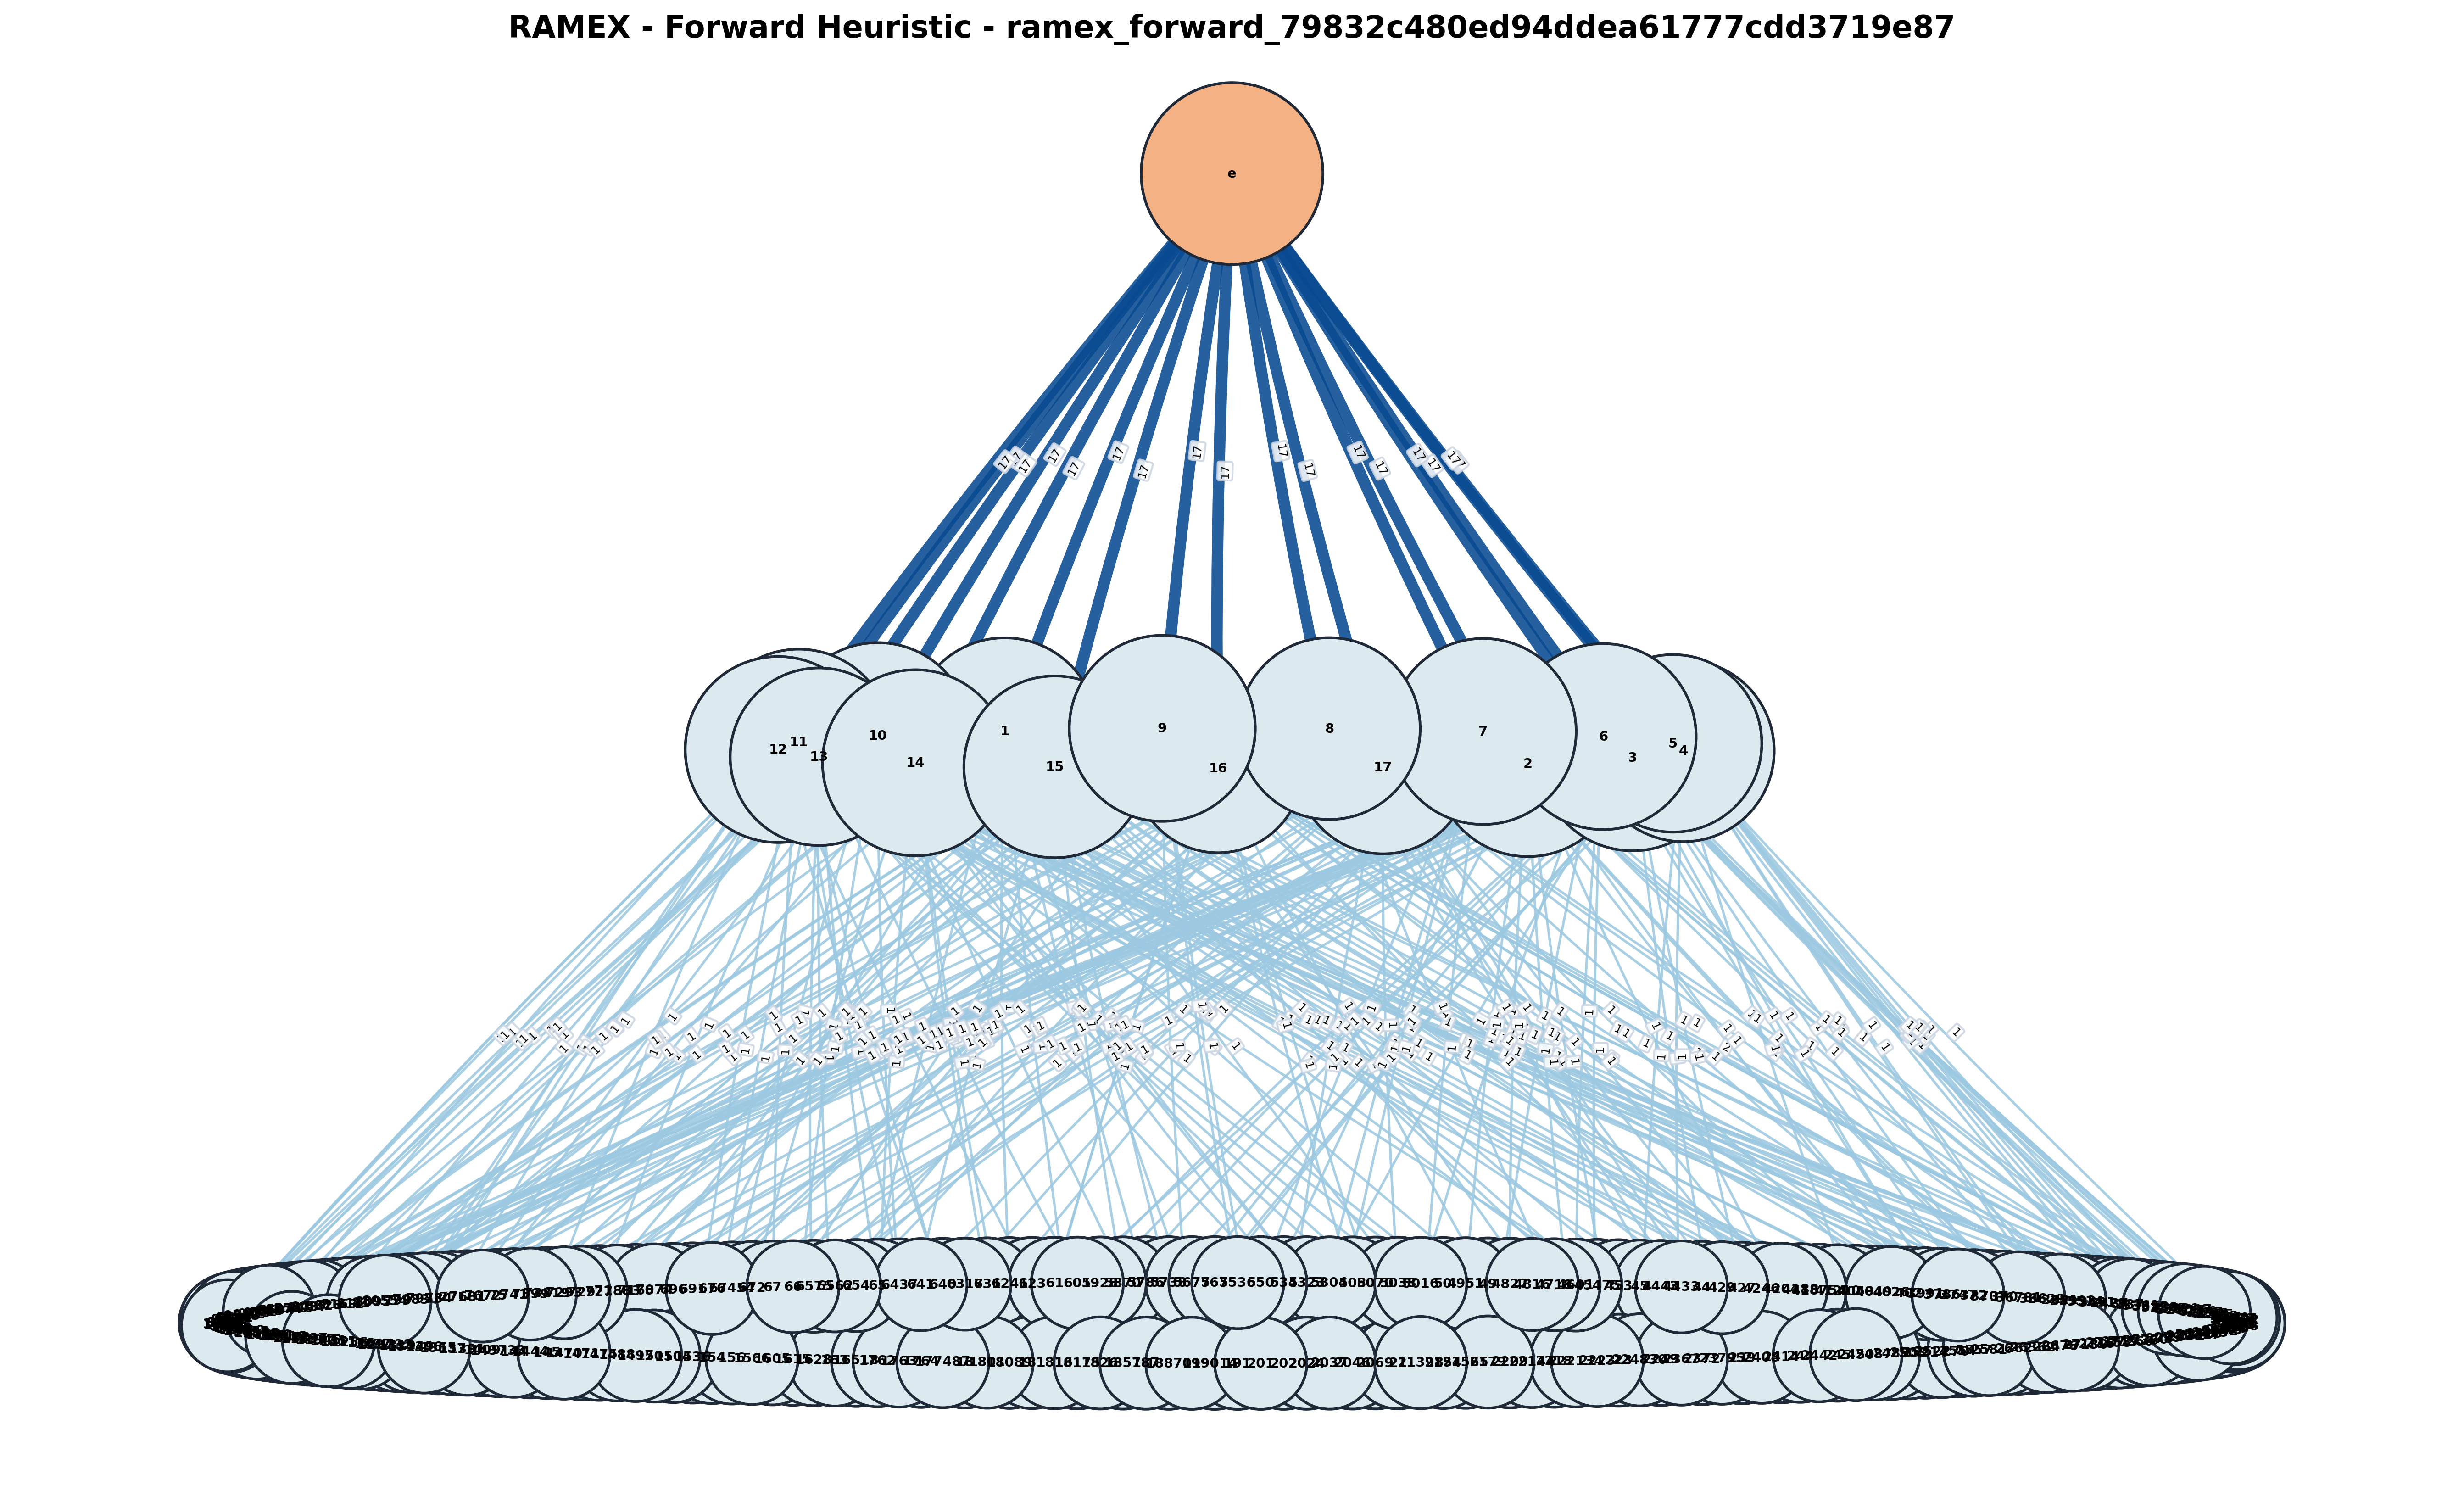

The file beside this chart, header and first rows:
From, To, Weight, Level, Method
e, 1, 17, 1, ramex_forward_heuristic
e, 10, 17, 1, ramex_forward_heuristic
e, 11, 17, 1, ramex_forward_heuristic
e, 12, 17, 1, ramex_forward_heuristic
e, 13, 17, 1, ramex_forward_heuristic
e, 14, 17, 1, ramex_forward_heuristic
e, 15, 17, 1, ramex_forward_heuristic
e, 16, 17, 1, ramex_forward_heuristic
e, 17, 17, 1, ramex_forward_heuristic
e, 2, 17, 1, ramex_forward_heuristic
e, 3, 17, 1, ramex_forward_heuristic
e, 4, 17, 1, ramex_forward_heuristic
e, 5, 17, 1, ramex_forward_heuristic
e, 6, 17, 1, ramex_forward_heuristic
e, 7, 17, 1, ramex_forward_heuristic
e, 8, 17, 1, ramex_forward_heuristic
e, 9, 17, 1, ramex_forward_heuristic
1, 10065, 1, 2, ramex_forward_heuristic
1, 11945, 1, 2, ramex_forward_heuristic
1, 16518, 1, 2, ramex_forward_heuristic
1, 18175, 1, 2, ramex_forward_heuristic
1, 19014, 1, 2, ramex_forward_heuristic
1, 21565, 1, 2, ramex_forward_heuristic
1, 25214, 1, 2, ramex_forward_heuristic
1, 26362, 1, 2, ramex_forward_heuristic
1, 27158, 1, 2, ramex_forward_heuristic
1, 2898, 1, 2, ramex_forward_heuristic
1, 3514, 1, 2, ramex_forward_heuristic
1, 3707, 1, 2, ramex_forward_heuristic
1, 418754, 1, 2, ramex_forward_heuristic
1, 45475, 1, 2, ramex_forward_heuristic
1, 5786, 1, 2, ramex_forward_heuristic
1, 6241, 1, 2, ramex_forward_heuristic
1, 691, 1, 2, ramex_forward_heuristic
10, 1005, 1, 2, ramex_forward_heuristic
10, 106, 1, 2, ramex_forward_heuristic
10, 1090, 1, 2, ramex_forward_heuristic
10, 1615, 1, 2, ramex_forward_heuristic
10, 18870, 1, 2, ramex_forward_heuristic
10, 2069, 1, 2, ramex_forward_heuristic
10, 2414, 1, 2, ramex_forward_heuristic
10, 2503, 1, 2, ramex_forward_heuristic
10, 2554, 1, 2, ramex_forward_heuristic
10, 281, 1, 2, ramex_forward_heuristic
10, 2848, 1, 2, ramex_forward_heuristic
10, 49, 1, 2, ramex_forward_heuristic
10, 534, 1, 2, ramex_forward_heuristic
10, 6437, 1, 2, ramex_forward_heuristic
10, 67454, 1, 2, ramex_forward_heuristic
10, 7681, 1, 2, ramex_forward_heuristic
10, 954, 1, 2, ramex_forward_heuristic
11, 1297, 1, 2, ramex_forward_heuristic
11, 1536, 1, 2, ramex_forward_heuristic
11, 1605, 1, 2, ramex_forward_heuristic
11, 1764, 1, 2, ramex_forward_heuristic
11, 18, 1, 2, ramex_forward_heuristic
11, 2046, 1, 2, ramex_forward_heuristic
11, 2154, 1, 2, ramex_forward_heuristic
11, 2489, 1, 2, ramex_forward_heuristic
11, 27260, 1, 2, ramex_forward_heuristic
... 232 more rows
